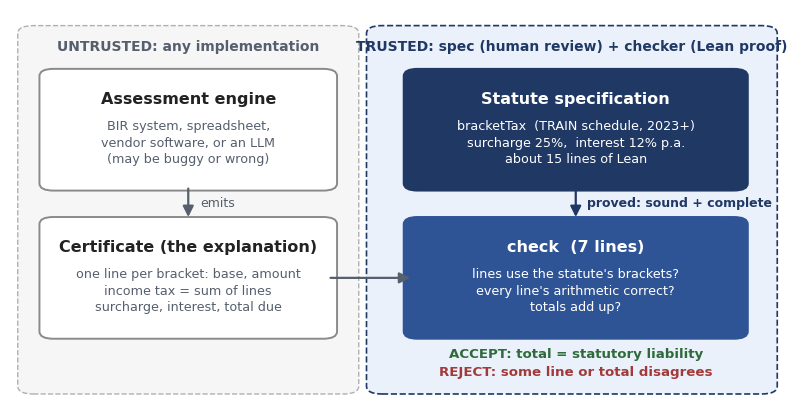

Recreate this plot in Python. (Note: this script raises an exception after producing the figure.)
# -*- coding: utf-8 -*-
import matplotlib
matplotlib.use("Agg")
import matplotlib.pyplot as plt
from matplotlib.patches import FancyBboxPatch, FancyArrowPatch

plt.rcParams["font.family"] = "Calibri"
NAVY, BLUE, GRAY, RED, GREEN = "#1F3864", "#2E5496", "#555F6D", "#A33A3A", "#2F6B3A"


def box(ax, x, y, w, h, title, body, fc, ec, tc="white", bc=None):
    ax.add_patch(FancyBboxPatch((x, y), w, h, boxstyle="round,pad=0.012,rounding_size=0.018",
                                fc=fc, ec=ec, lw=1.4))
    ax.text(x + w / 2, y + h - 0.045, title, ha="center", va="top", fontsize=11.5,
            fontweight="bold", color=tc)
    ax.text(x + w / 2, y + h - 0.115, body, ha="center", va="top", fontsize=9.2,
            color=bc or tc, linespacing=1.35)


def arrow(ax, a, b, color=NAVY, style="-|>", ls="-"):
    ax.add_patch(FancyArrowPatch(a, b, arrowstyle=style, mutation_scale=16, lw=1.6,
                                 color=color, linestyle=ls))


def architecture():
    fig, ax = plt.subplots(figsize=(10, 5.2), dpi=200)
    ax.set_xlim(0, 1); ax.set_ylim(0, 1); ax.axis("off")

    ax.add_patch(FancyBboxPatch((0.47, 0.05), 0.51, 0.9, boxstyle="round,pad=0.01,rounding_size=0.02",
                                fc="#EAF1FB", ec=NAVY, lw=1.2, ls="--"))
    ax.text(0.725, 0.925, "TRUSTED: spec (human review) + checker (Lean proof)", ha="center", va="top",
            fontsize=10, color=NAVY, fontweight="bold")
    ax.add_patch(FancyBboxPatch((0.02, 0.05), 0.42, 0.9, boxstyle="round,pad=0.01,rounding_size=0.02",
                                fc="#F6F6F6", ec="#B0B0B0", lw=1.0, ls="--"))
    ax.text(0.23, 0.925, "UNTRUSTED: any implementation", ha="center", va="top",
            fontsize=10, color=GRAY, fontweight="bold")

    box(ax, 0.05, 0.56, 0.36, 0.28, "Assessment engine",
        "BIR system, spreadsheet,\nvendor software, or an LLM\n(may be buggy or wrong)",
        "#FFFFFF", "#8A8A8A", tc="#222222", bc=GRAY)
    box(ax, 0.05, 0.19, 0.36, 0.28, "Certificate (the explanation)",
        "one line per bracket: base, amount\nincome tax = sum of lines\nsurcharge, interest, total due",
        "#FFFFFF", "#8A8A8A", tc="#222222", bc=GRAY)
    arrow(ax, (0.23, 0.56), (0.23, 0.475), color=GRAY)
    ax.text(0.245, 0.517, "emits", fontsize=9, color=GRAY, va="center")

    box(ax, 0.52, 0.56, 0.42, 0.28, "Statute specification",
        "bracketTax  (TRAIN schedule, 2023+)\nsurcharge 25%,  interest 12% p.a.\nabout 15 lines of Lean",
        NAVY, NAVY)
    box(ax, 0.52, 0.19, 0.42, 0.28, "check  (7 lines)",
        "lines use the statute's brackets?\nevery line's arithmetic correct?\ntotals add up?",
        BLUE, BLUE)
    arrow(ax, (0.73, 0.56), (0.73, 0.475))
    ax.text(0.745, 0.517, "proved: sound + complete", fontsize=9, color=NAVY,
            va="center", fontweight="bold")
    arrow(ax, (0.41, 0.33), (0.52, 0.33), color=GRAY)

    ax.text(0.73, 0.155, "ACCEPT: total = statutory liability", fontsize=9.6, color=GREEN,
            ha="center", va="top", fontweight="bold")
    ax.text(0.73, 0.11, "REJECT: some line or total disagrees", fontsize=9.6, color=RED,
            ha="center", va="top", fontweight="bold")
    fig.savefig("figures/fig1_certificate_architecture.png", bbox_inches="tight", facecolor="white")
    plt.close(fig)


def bracket_tax(t):
    s = lambda lo, hi: max(0, min(t - lo, hi - lo))
    return (s(25000000, 40000000) * 15 // 100 + s(40000000, 80000000) * 20 // 100
            + s(80000000, 200000000) * 25 // 100 + s(200000000, 800000000) * 30 // 100
            + max(0, t - 800000000) * 35 // 100)


def schedule():
    checked = {0: 0, 10000000: 0, 25000000: 0, 25000001: 0, 30000000: 750000, 40000000: 2250000,
               45000000: 3250000, 50000000: 4250000, 80000000: 10250000, 90000000: 12750000,
               100000000: 15250000, 150000000: 27750000, 200000000: 40250000, 250000000: 55250000,
               400000000: 100250000, 800000000: 220250000, 850000000: 237750000,
               900000000: 255250000, 1000000000: 290250000, 2000000000: 640250000}
    for k, v in checked.items():
        assert bracket_tax(k) == v, (k, v, bracket_tax(k))
    xs = [int(1e7 * (10 ** (i / 400))) for i in range(0, 1201)]
    pts = {k: v for k, v in checked.items() if k > 0}
    fig, (a1, a2) = plt.subplots(1, 2, figsize=(10, 3.9), dpi=200)
    xa = [x for x in xs if x <= 2000000000]
    a1.plot([x / 1e8 for x in xa], [bracket_tax(x) / 1e8 for x in xa], color=NAVY, lw=1.8)
    a1.scatter([k / 1e8 for k in pts], [v / 1e8 for v in pts.values()], s=22,
               color="white", edgecolor=RED, zorder=3, lw=1.4,
               label="kernel-checked values (19 of 20; income 0 off-axis)")
    a1.set_xscale("log")
    for th in (0.25, 0.4, 0.8, 2, 8):
        a1.axvline(th, color="#C9D2E3", lw=0.8, zorder=0)
        a2.axvline(th, color="#C9D2E3", lw=0.8, zorder=0)
    a1.set_xlabel("Taxable income (million PHP, log scale)"); a1.set_ylabel("Income tax (million PHP)")
    a1.set_title("A. Tax owed under the formal schedule", fontsize=11, color=NAVY, loc="left")
    a1.legend(frameon=False, fontsize=8.6, loc="upper left")
    a2.plot([x / 1e8 for x in xs], [100 * bracket_tax(x) / x for x in xs], color=BLUE, lw=1.8,
            label="effective (average) rate")
    marg = [(0.1, 0.25, 0), (0.25, 0.4, 15), (0.4, 0.8, 20), (0.8, 2, 25), (2, 8, 30), (8, 100, 35)]
    for lo, hi, r in marg:
        a2.hlines(r, lo, hi, color=GRAY, lw=1.1, linestyles="--")
    a2.text(0.105, 31.5, "marginal rate (dashed)", fontsize=8.6, color=GRAY)
    a2.set_xscale("log"); a2.set_xlim(0.1, 100); a2.set_ylim(0, 38)
    a2.set_xlabel("Taxable income (million PHP, log scale)"); a2.set_ylabel("Percent")
    a2.set_title("B. Effective rate stays below the marginal rate", fontsize=11, color=NAVY, loc="left")
    a2.legend(frameon=False, fontsize=9, loc="lower right")
    from matplotlib.ticker import FixedLocator, FixedFormatter, NullLocator
    for a, ticks in ((a1, [0.1, 0.25, 0.4, 0.8, 2, 8, 20]), (a2, [0.1, 0.25, 0.4, 0.8, 2, 8, 20, 100])):
        a.xaxis.set_major_locator(FixedLocator(ticks))
        a.xaxis.set_major_formatter(FixedFormatter([f"{t:g}" for t in ticks]))
        a.xaxis.set_minor_locator(NullLocator())
        a.spines[["top", "right"]].set_visible(False)
        a.tick_params(labelsize=9)
    fig.tight_layout()
    fig.savefig("figures/fig2_schedule.png", bbox_inches="tight", facecolor="white")
    plt.close(fig)


architecture()
schedule()
print("ok")
